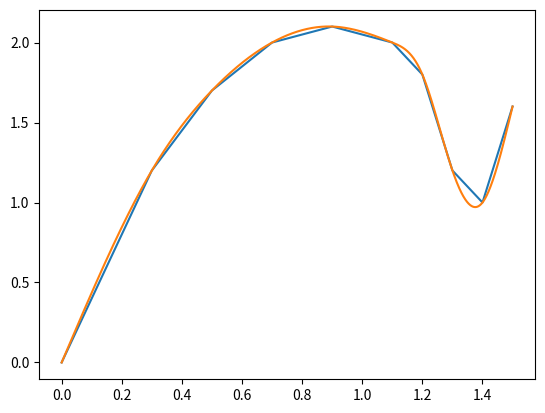

This chart was generated by the following Python code:
from typing import Tuple, List
import bisect
import matplotlib.pyplot as plt
import numpy as np
import time
def compute_changes(x: List[float]) -> List[float]:
    return [x[i+1] - x[i] for i in range(len(x) - 1)]


def create_tridiagonalmatrix(n: int, h: List[float]) -> Tuple[List[float], List[float], List[float]]:
    A = [h[i] / (h[i] + h[i + 1]) for i in range(n - 2)] + [0]
    B = [2] * n
    C = [0] + [h[i + 1] / (h[i] + h[i + 1]) for i in range(n - 2)]
    return A, B, C


def create_target(n: int, h: List[float], y: List[float]):
    return [0] + [6 * ((y[i + 1] - y[i]) / h[i] - (y[i] - y[i - 1]) / h[i - 1]) / (h[i] + h[i-1]) for i in range(1, n - 1)] + [0]


def solve_tridiagonalsystem(A: List[float], B: List[float], C: List[float], D: List[float]):
    c_p = C + [0]
    d_p = [0] * len(B)
    X = [0] * len(B)

    c_p[0] = C[0] / B[0]
    d_p[0] = D[0] / B[0]
    for i in range(1, len(B)):
        c_p[i] = c_p[i] / (B[i] - c_p[i - 1] * A[i - 1])
        d_p[i] = (D[i] - d_p[i - 1] * A[i - 1]) / (B[i] - c_p[i - 1] * A[i - 1])

    X[-1] = d_p[-1]
    for i in range(len(B) - 2, -1, -1):
        X[i] = d_p[i] - c_p[i] * X[i + 1]

    return X


def compute_spline(x: List[float], y: List[float]):
    n = len(x)
    if n < 3:
        raise ValueError('Too short an array')
    if n != len(y):
        raise ValueError('Array lengths are different')

    h = compute_changes(x)
    if any(v < 0 for v in h):
        raise ValueError('X must be strictly increasing')

    A, B, C = create_tridiagonalmatrix(n, h)
    D = create_target(n, h, y)

    M = solve_tridiagonalsystem(A, B, C, D)
    coefficients = [[(M[i+1]-M[i])*h[i]*h[i]/6, M[i]*h[i]*h[i]/2, (y[i+1] -
                                                                   y[i] - (M[i+1]+2*M[i])*h[i]*h[i]/6), y[i]] for i in range(n-1)]
    def spline(val):
        idx = min(bisect.bisect(x, val)-1, n-2)
        z = (val - x[idx]) / h[idx]
        C = coefficients[idx]
        return (((C[0] * z) + C[1]) * z + C[2]) * z + C[3]

    return spline


test_x = [0,0.3,0.5,0.7,0.9,1.1,1.2,1.3,1.4,1.5]
test_y = [0,1.2,1.7,2,2.1,2,1.8,1.2,1,1.6]
points = 100000
'''
for i in range(30):
    test_x.append(i)
    test_y.append((i+2.2)**3)
'''
time1=time.time()
spline = compute_spline(test_x, test_y)

#for i, x in enumerate(test_x):assert abs(test_y[i] - spline(x)) < 1e-8, f'Error at {x}, {test_y[i]}'
x_vals  = list(np.linspace(min(test_x), max(test_x), points))
y_vals = [spline(y) for y in x_vals]

time2=time.time()
print(time2-time1)
print((y_vals))
plt.plot(test_x,test_y)
plt.plot(x_vals, y_vals)
#plt.show()